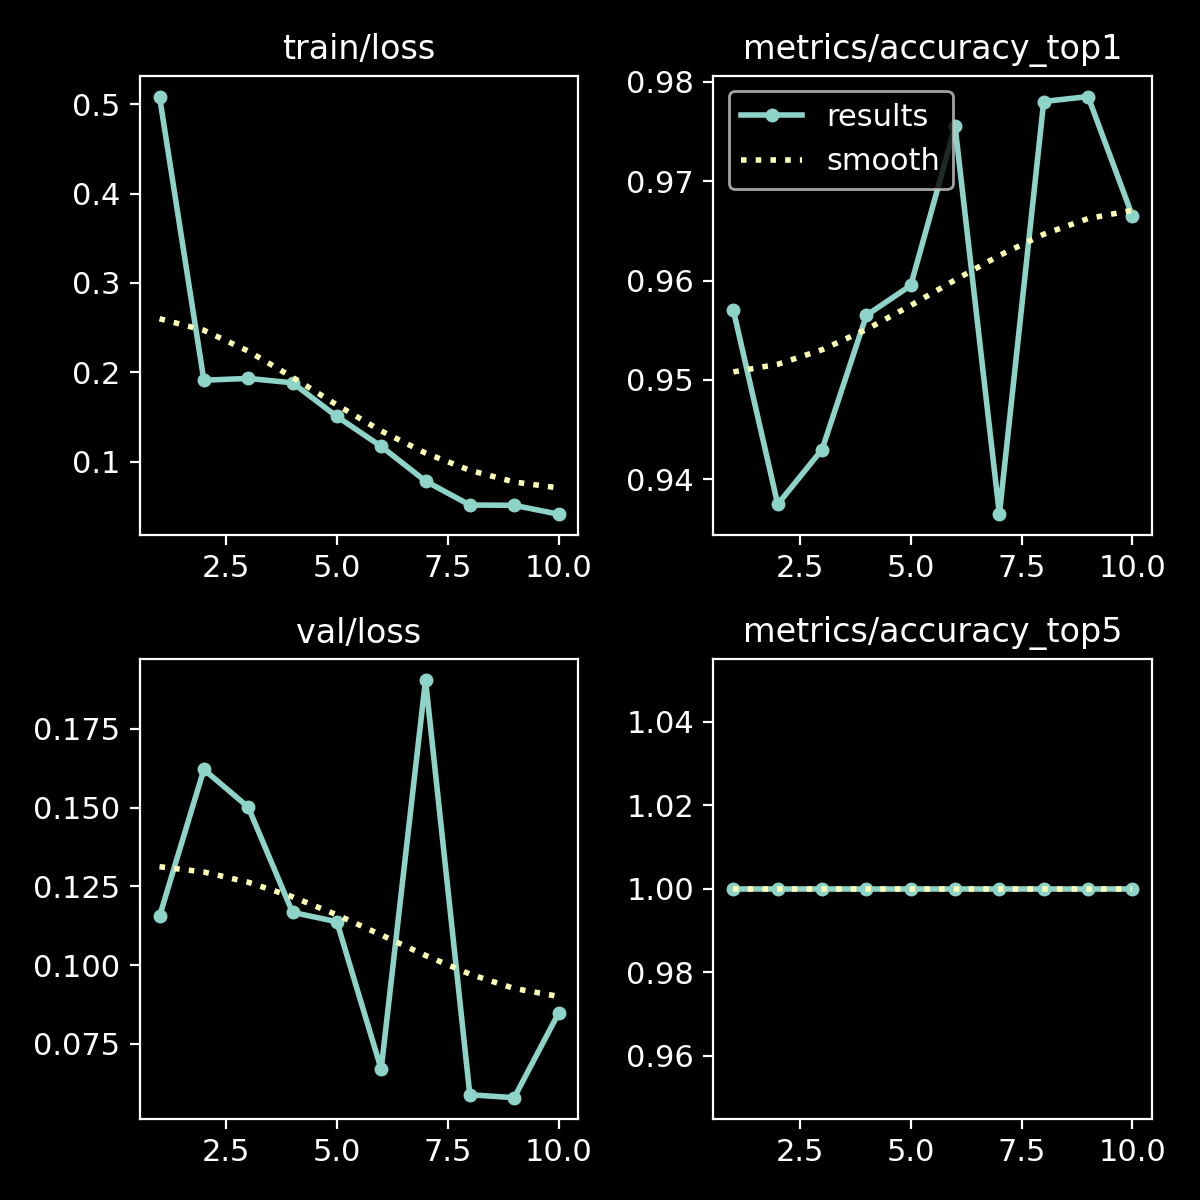

Source data for this figure (header and first rows):
epoch, time, train/loss, metrics/accuracy_top1, metrics/accuracy_top5, val/loss, lr/pg0, lr/pg1, lr/pg2
1, 199.8, 0.5087, 0.957, 1, 0.1155, 0.0004146, 0.0004146, 0.0004146
2, 394.7, 0.1911, 0.9375, 1, 0.1621, 0.000749, 0.000749, 0.000749
3, 592.9, 0.1931, 0.943, 1, 0.1502, 0.001001, 0.001001, 0.001001
4, 793.6, 0.1882, 0.9565, 1, 0.1168, 0.0008787, 0.0008787, 0.0008787
5, 993.3, 0.1505, 0.9595, 1, 0.1138, 0.000755, 0.000755, 0.000755
6, 1194, 0.117, 0.9755, 1, 0.06698, 0.0006312, 0.0006312, 0.0006312
7, 1399, 0.07814, 0.9365, 1, 0.1905, 0.0005075, 0.0005075, 0.0005075
8, 1602, 0.05135, 0.978, 1, 0.05887, 0.0003837, 0.0003837, 0.0003837
9, 1805, 0.05104, 0.9785, 1, 0.05794, 0.00026, 0.00026, 0.00026
10, 2009, 0.0411, 0.9665, 1, 0.08475, 0.0001363, 0.0001363, 0.0001363
